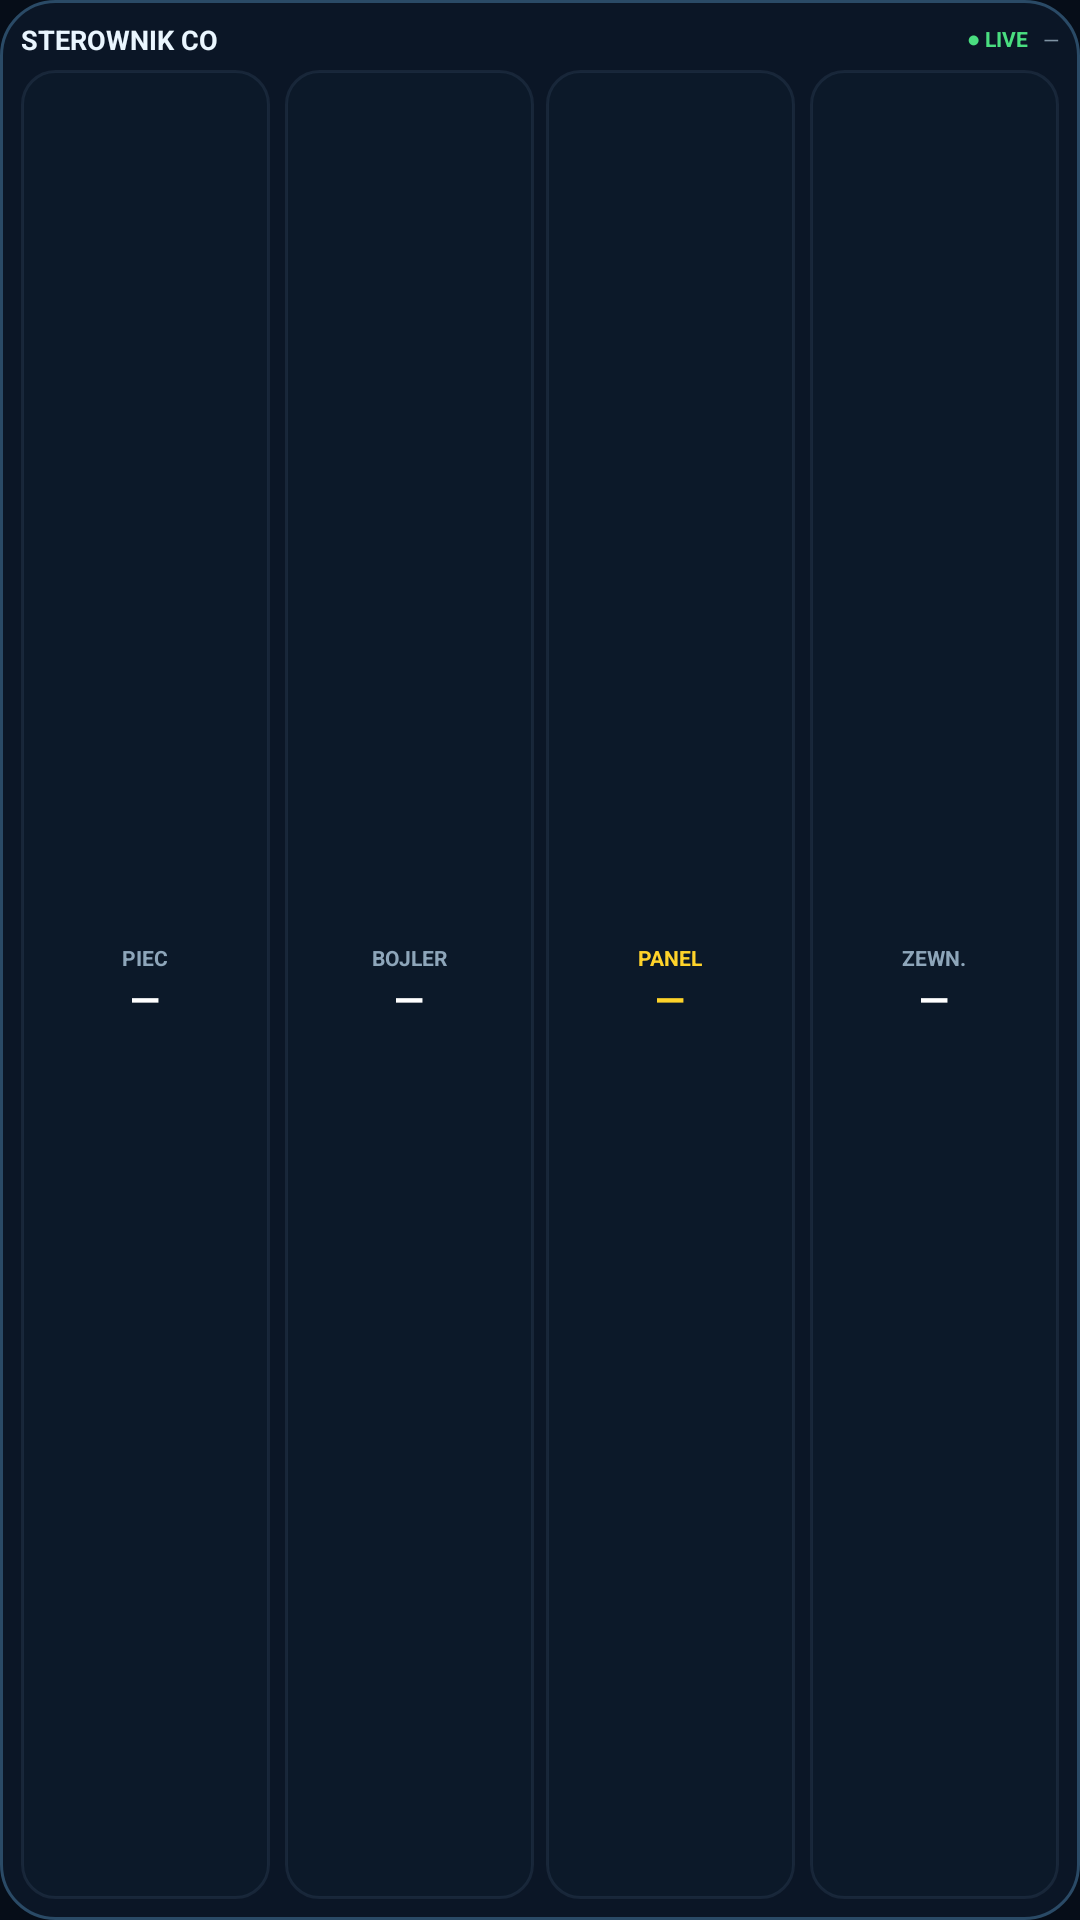

The Android layout XML behind this screen, and the referenced resources:
<!-- AndroidManifest.xml: application theme Theme.SterownikCo -->
<!-- res/layout/widget_piec_strip.xml -->
<?xml version="1.0" encoding="utf-8"?>
<LinearLayout xmlns:android="http://schemas.android.com/apk/res/android"
    android:id="@+id/w_root"
    android:layout_width="match_parent"
    android:layout_height="match_parent"
    android:orientation="vertical"
    android:background="@drawable/widget_bg"
    android:padding="7dp">

    <LinearLayout
        android:layout_width="match_parent"
        android:layout_height="wrap_content"
        android:gravity="center_vertical"
        android:orientation="horizontal"
        android:paddingBottom="4dp">
        <TextView
            android:layout_width="0dp"
            android:layout_height="wrap_content"
            android:layout_weight="1"
            android:text="STEROWNIK CO"
            android:textColor="#EAF6FF"
            android:textSize="9sp"
            android:textStyle="bold" />
        <TextView
            android:id="@+id/w_status"
            android:layout_width="wrap_content"
            android:layout_height="wrap_content"
            android:paddingEnd="5dp"
            android:text="● LIVE"
            android:textColor="#4ADE80"
            android:textSize="7sp"
            android:textStyle="bold" />
        <TextView
            android:id="@+id/w_time"
            android:layout_width="wrap_content"
            android:layout_height="wrap_content"
            android:text="—"
            android:textColor="#7F93A3"
            android:textSize="7sp" />
    </LinearLayout>

    <LinearLayout
        android:layout_width="match_parent"
        android:layout_height="0dp"
        android:layout_weight="1"
        android:orientation="horizontal">
        <LinearLayout
            android:id="@+id/w_cell_1"
            android:layout_width="0dp" android:layout_height="match_parent" android:layout_weight="1"
            android:layout_marginEnd="3dp" android:background="@drawable/widget_cell_bg"
            android:gravity="center" android:orientation="vertical">
            <TextView android:id="@+id/w_l_1" android:layout_width="wrap_content" android:layout_height="wrap_content" android:text="PIEC" android:textColor="#8EA6BA" android:textSize="7sp" android:textStyle="bold" />
            <TextView android:id="@+id/w_v_1" android:layout_width="wrap_content" android:layout_height="wrap_content" android:text="—" android:textColor="#FFFFFF" android:textSize="13sp" android:textStyle="bold" />
            <TextView android:id="@+id/w_f_1" android:layout_width="wrap_content" android:layout_height="wrap_content" android:text="odcz. —" android:textColor="#7F93A3" android:textSize="6.5sp" android:visibility="gone" />
        </LinearLayout>
        <LinearLayout
            android:id="@+id/w_cell_2"
            android:layout_width="0dp" android:layout_height="match_parent" android:layout_weight="1"
            android:layout_marginHorizontal="2dp" android:background="@drawable/widget_cell_bg"
            android:gravity="center" android:orientation="vertical">
            <TextView android:id="@+id/w_l_2" android:layout_width="wrap_content" android:layout_height="wrap_content" android:text="BOJLER" android:textColor="#8EA6BA" android:textSize="7sp" android:textStyle="bold" />
            <TextView android:id="@+id/w_v_2" android:layout_width="wrap_content" android:layout_height="wrap_content" android:text="—" android:textColor="#FFFFFF" android:textSize="13sp" android:textStyle="bold" />
            <TextView android:id="@+id/w_f_2" android:layout_width="wrap_content" android:layout_height="wrap_content" android:text="odcz. —" android:textColor="#7F93A3" android:textSize="6.5sp" android:visibility="gone" />
        </LinearLayout>
        <LinearLayout
            android:id="@+id/w_cell_3"
            android:layout_width="0dp" android:layout_height="match_parent" android:layout_weight="1"
            android:layout_marginHorizontal="2dp" android:background="@drawable/widget_cell_bg"
            android:gravity="center" android:orientation="vertical">
            <TextView android:id="@+id/w_l_3" android:layout_width="wrap_content" android:layout_height="wrap_content" android:text="PANEL" android:textColor="#FFD32A" android:textSize="7sp" android:textStyle="bold" />
            <TextView android:id="@+id/w_v_3" android:layout_width="wrap_content" android:layout_height="wrap_content" android:text="—" android:textColor="#FFD32A" android:textSize="13sp" android:textStyle="bold" />
            <TextView android:id="@+id/w_f_3" android:layout_width="wrap_content" android:layout_height="wrap_content" android:text="odcz. —" android:textColor="#7F93A3" android:textSize="6.5sp" android:visibility="gone" />
        </LinearLayout>
        <LinearLayout
            android:id="@+id/w_cell_4"
            android:layout_width="0dp" android:layout_height="match_parent" android:layout_weight="1"
            android:layout_marginStart="3dp" android:background="@drawable/widget_cell_bg"
            android:gravity="center" android:orientation="vertical">
            <TextView android:id="@+id/w_l_4" android:layout_width="wrap_content" android:layout_height="wrap_content" android:text="ZEWN." android:textColor="#8EA6BA" android:textSize="7sp" android:textStyle="bold" />
            <TextView android:id="@+id/w_v_4" android:layout_width="wrap_content" android:layout_height="wrap_content" android:text="—" android:textColor="#FFFFFF" android:textSize="13sp" android:textStyle="bold" />
            <TextView android:id="@+id/w_f_4" android:layout_width="wrap_content" android:layout_height="wrap_content" android:text="odcz. —" android:textColor="#7F93A3" android:textSize="6.5sp" android:visibility="gone" />
        </LinearLayout>
    </LinearLayout>
</LinearLayout>
<!-- resources referenced by this layout -->
<resources>
  <!-- drawable widget_bg (drawable) -->
  <?xml version="1.0" encoding="utf-8"?>
  <shape xmlns:android="http://schemas.android.com/apk/res/android" android:shape="rectangle">
      <solid android:color="#E60C1829" />
      <stroke android:width="1dp" android:color="#2A4A66" />
      <corners android:radius="18dp" />
  </shape>
  <!-- drawable widget_cell_bg (drawable) -->
  <?xml version="1.0" encoding="utf-8"?>
  <shape xmlns:android="http://schemas.android.com/apk/res/android" android:shape="rectangle">
      <solid android:color="#24192A3A" />
      <stroke android:width="1dp" android:color="#334A6680" />
      <corners android:radius="11dp" />
  </shape>
  <style name="Theme.SterownikCo" parent="android:Theme.Material.NoActionBar">
          <item name="android:windowBackground">@color/bg</item>
          <item name="android:statusBarColor">@color/top</item>
          <item name="android:navigationBarColor">@color/nav</item>
          <item name="android:windowLightStatusBar">false</item>
      </style>
  <color name="bg">#060D18</color>
  <color name="top">#071421</color>
  <color name="nav">#081421</color>
</resources>
